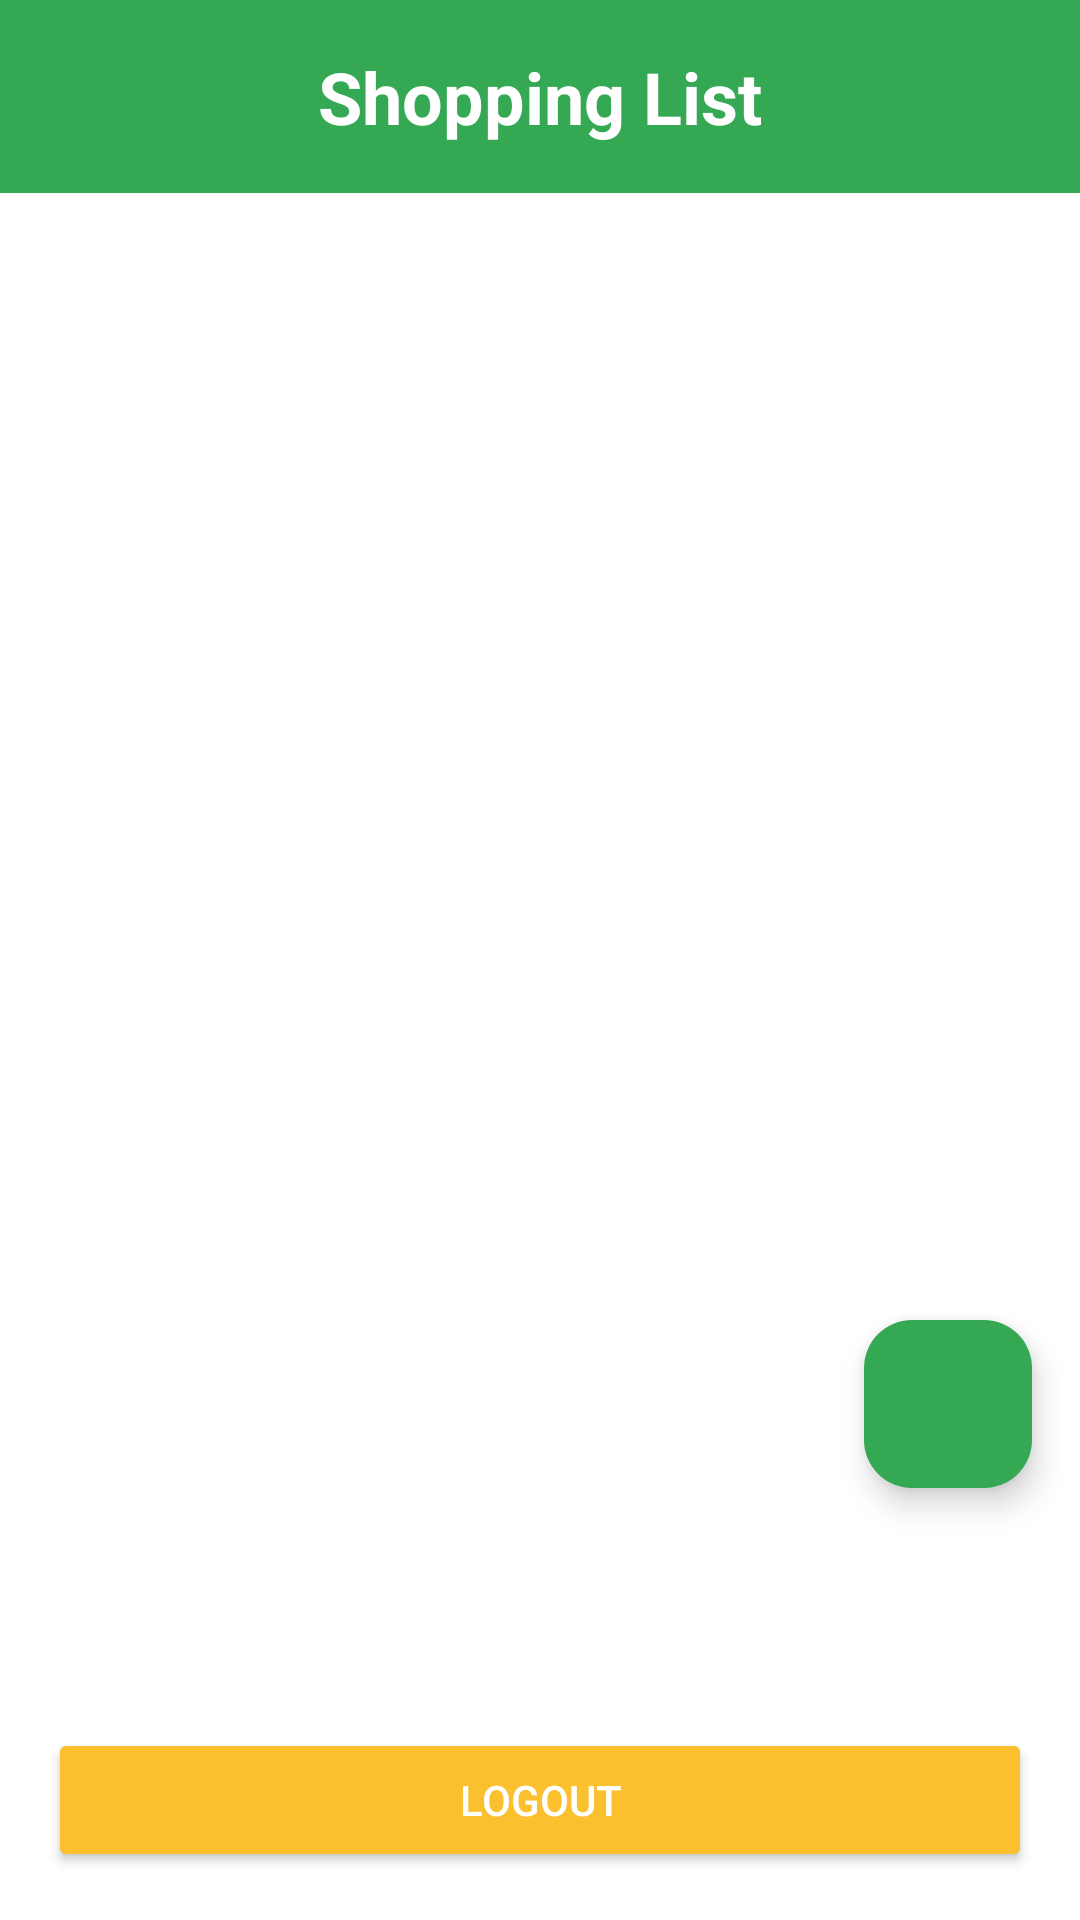

Reconstruct the res/layout file that produces this screen, plus the resources it refers to.
<!-- AndroidManifest.xml: application theme Theme.ShoppingListApp -->
<!-- res/layout/activity_shopping_list.xml -->
<androidx.constraintlayout.widget.ConstraintLayout
    xmlns:android="http://schemas.android.com/apk/res/android"
    xmlns:app="http://schemas.android.com/apk/res-auto"
    xmlns:tools="http://schemas.android.com/tools"
    android:layout_width="match_parent"
    android:layout_height="match_parent"
    android:background="@color/primaryWhite"
    tools:context=".ShoppingListActivity">

    
    <TextView
        android:id="@+id/shoppingListHeader"
        android:layout_width="match_parent"
        android:layout_height="wrap_content"
        android:background="@color/buttonGreen"
        android:text="Shopping List"
        android:textColor="@android:color/white"
        android:textSize="24sp"
        android:textStyle="bold"
        android:gravity="center"
        android:padding="16dp"
        app:layout_constraintTop_toTopOf="parent"
        app:layout_constraintStart_toStartOf="parent"
        app:layout_constraintEnd_toEndOf="parent" />

    
    <ListView
        android:id="@+id/shoppingListView"
        android:layout_width="0dp"
        android:layout_height="0dp"
        android:divider="@android:color/darker_gray"
        android:dividerHeight="1dp"
        android:layout_margin="16dp"
        app:layout_constraintTop_toBottomOf="@id/shoppingListHeader"
        app:layout_constraintStart_toStartOf="parent"
        app:layout_constraintEnd_toEndOf="parent"
        app:layout_constraintBottom_toTopOf="@id/fabAddItem" />

    
    <com.google.android.material.floatingactionbutton.FloatingActionButton
        android:id="@+id/fabAddItem"
        android:layout_width="wrap_content"
        android:layout_height="wrap_content"
        android:src="@drawable/baseline_add_24"
    android:contentDescription="Add Item"
    app:backgroundTint="@color/buttonGreen"
    app:layout_constraintBottom_toTopOf="@id/logoutButton"
    app:layout_constraintEnd_toEndOf="parent"
    android:layout_marginEnd="16dp"
    android:layout_marginBottom="80dp" />

    
    <Button
        android:id="@+id/logoutButton"
        android:layout_width="match_parent"
        android:layout_height="wrap_content"
        android:text="Logout"
        android:textColor="@android:color/white"
        android:backgroundTint="@color/buttonYellow"
        android:layout_marginHorizontal="16dp"
        android:layout_marginBottom="16dp"
        app:layout_constraintBottom_toBottomOf="parent"
        app:layout_constraintStart_toStartOf="parent"
        app:layout_constraintEnd_toEndOf="parent" />

</androidx.constraintlayout.widget.ConstraintLayout>
<!-- resources referenced by this layout -->
<resources>
  <color name="buttonGreen">#34A853</color>
  <color name="buttonYellow">#FBC02D</color>
  <color name="primaryWhite">#FFFFFF</color>
  <style name="Theme.ShoppingListApp" parent="android:Theme.Material.Light.NoActionBar" />
</resources>
